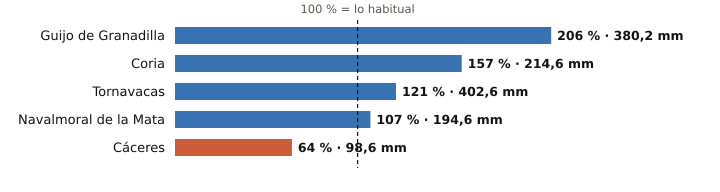

The file beside this chart, header and first rows:
estacion, provincia, indicativo, mm_otono, referencia_mm, pct, periodo_referencia, hasta, hora
Guijo de Granadilla, Cáceres, 3503, 380.2, 184.7, 206, 1991-2025, 2026-11-12, 21
Coria, Cáceres, 3526X, 214.6, 137.1, 157, 1991-2020, 2026-11-12, 21
Tornavacas, Cáceres, 3514B, 402.6, 333.7, 121, 2008-2025, 2026-11-12, 21
Navalmoral de la Mata, Cáceres, 3434X, 194.6, 181.5, 107, 2002-2025, 2026-11-12, 21
Cáceres, Cáceres, 3469A, 98.6, 154.8, 64, 1991-2020, 2026-11-12, 21
